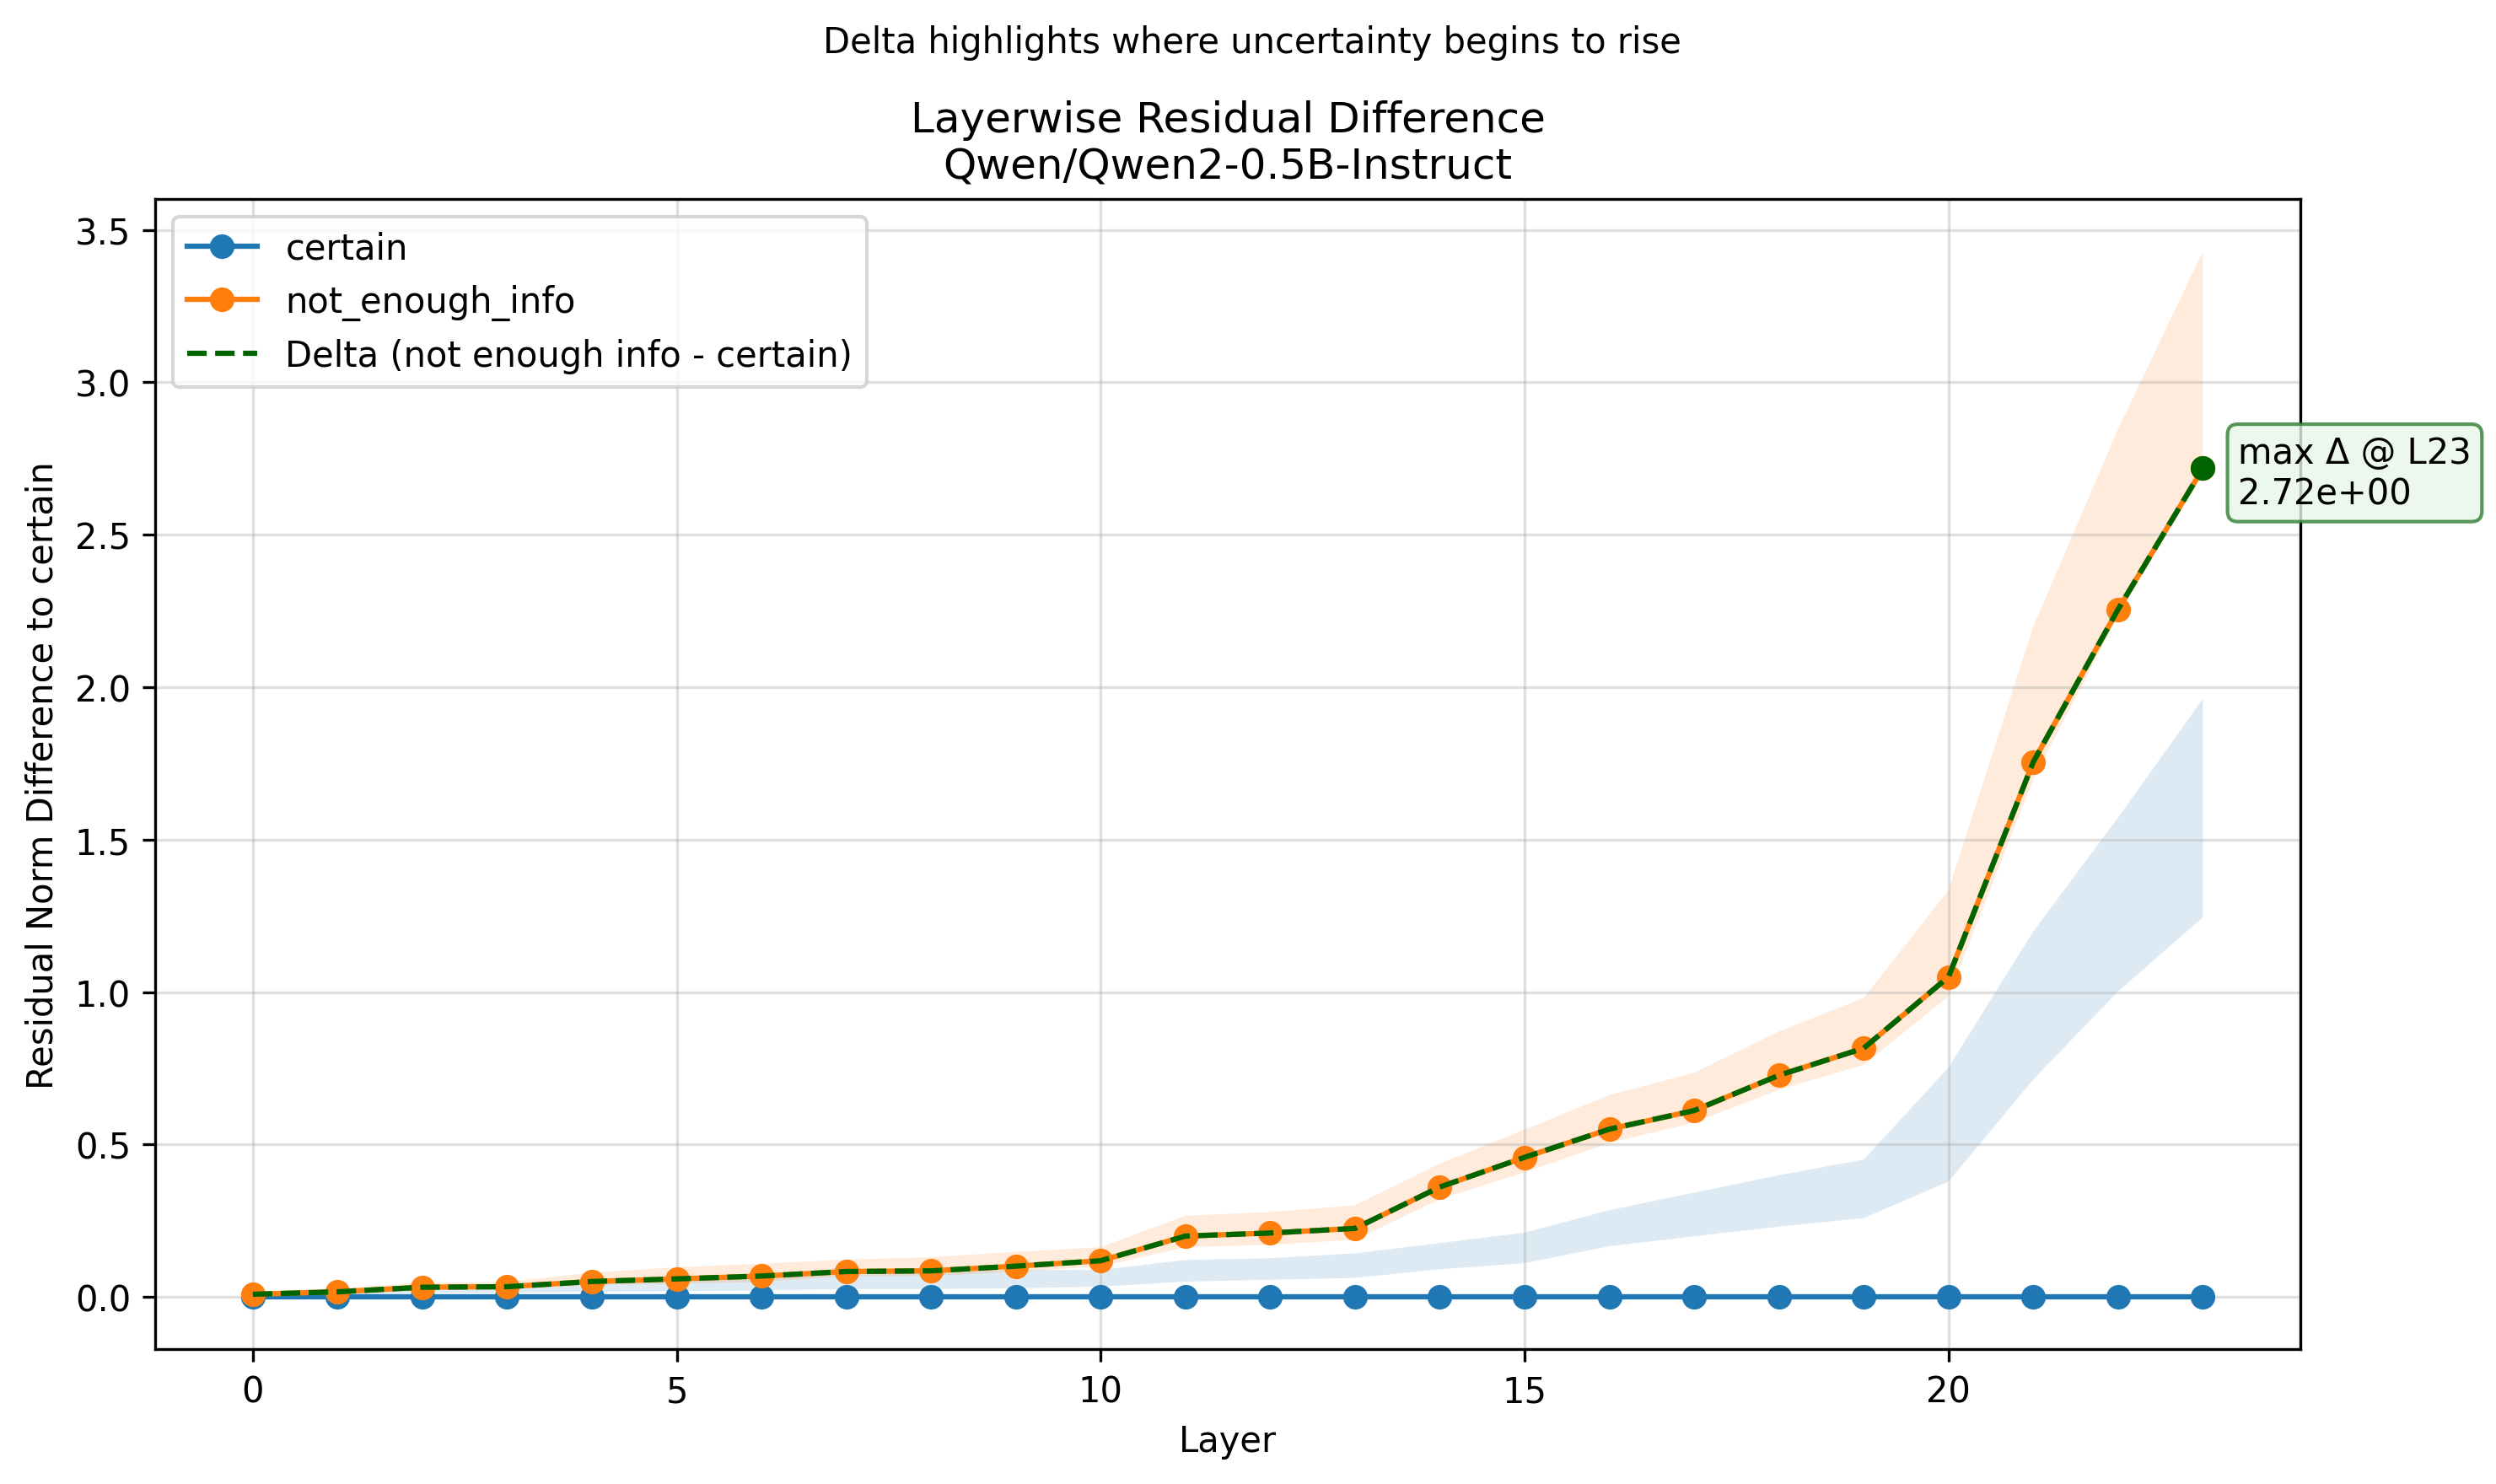

Values plotted in this chart, from the file beside it:
Layer, certain, not_enough_info
0, 0.0, 0.008836
1, 0.0, 0.01686
2, 0.0, 0.03197
3, 0.0, 0.03364
4, 0.0, 0.05068
5, 0.0, 0.05927
6, 0.0, 0.06862
7, 0.0, 0.08349
8, 0.0, 0.08574
9, 0.0, 0.1011
10, 0.0, 0.1189
11, 0.0, 0.1998
12, 0.0, 0.2098
13, 0.0, 0.2249
14, 0.0, 0.3607
15, 0.0, 0.4581
16, 0.0, 0.5505
17, 0.0, 0.6115
18, 0.0, 0.7271
19, 0.0, 0.8161
20, 0.0, 1.05
21, 0.0, 1.755
22, 0.0, 2.256
23, 0.0, 2.718
